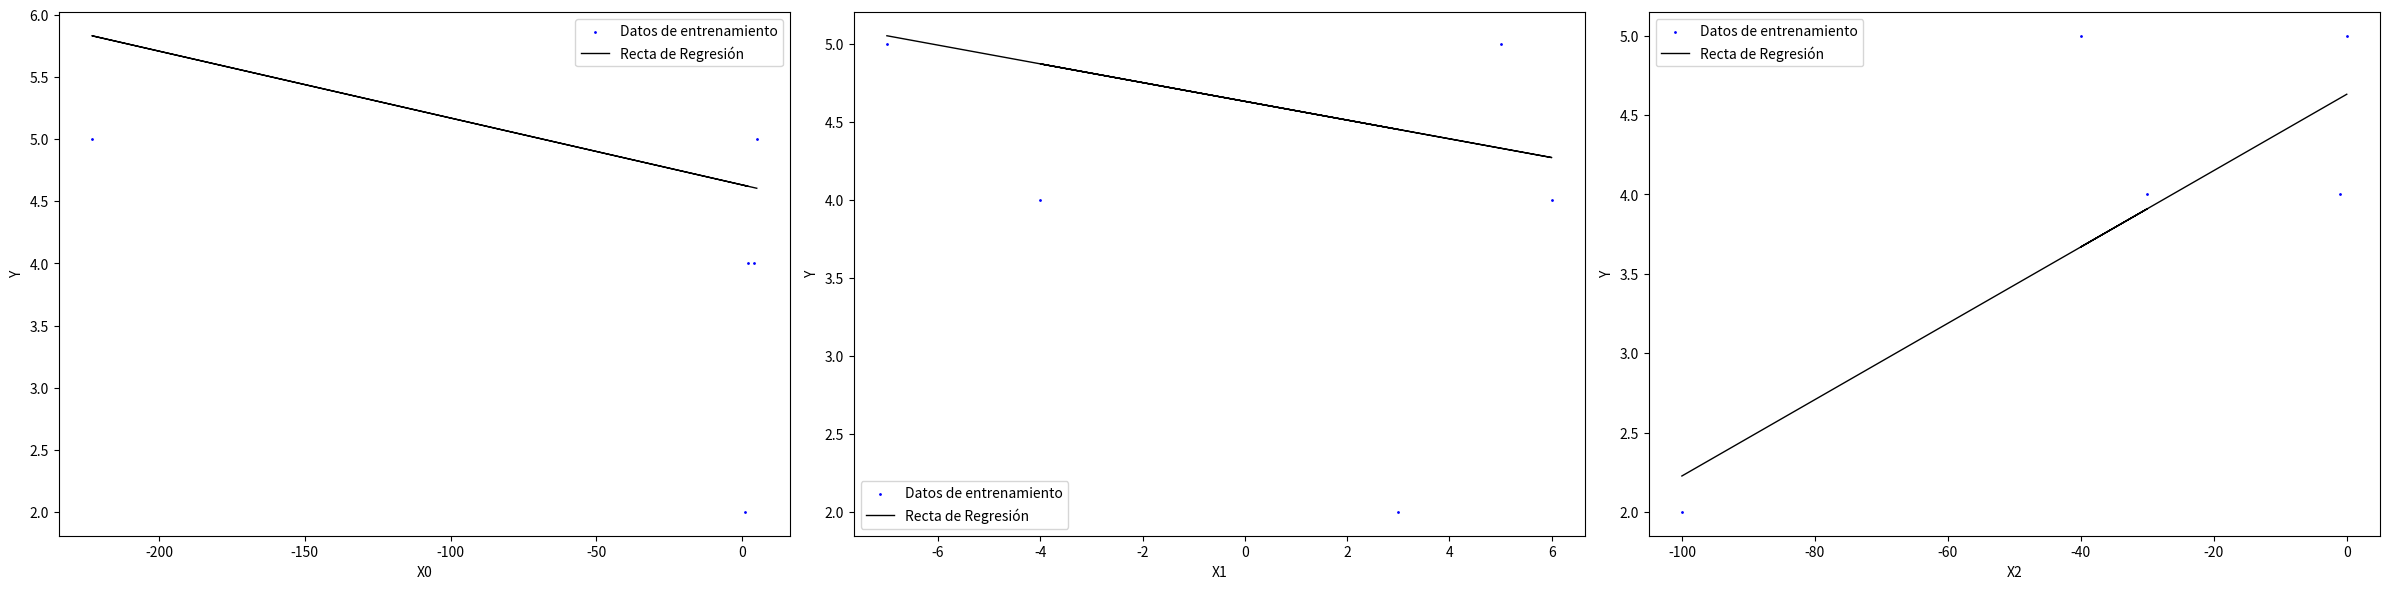

Python code for this plot:
import pandas as pd
import matplotlib.pyplot as plt

def datos_regresion(X, Y):
    n=X.shape[1]
    y_media = Y.mean()
    x_media=[]
    for i in range(n):
        x=X.iloc[:, i]
        x_media.append(x.mean())
    b = []
    b0 = y_media
    
    for i in range(n):
        numerador = ((X.iloc[:, i] - x_media[i]) * (Y - y_media)).sum()
        denominador = ((X.iloc[:, i] - x_media[i])**2).sum()
        k = numerador / denominador
        b.append(k)
        b0 -= k * x_media[i]
    b.append(b0)
    return b

def mostrar_regresion(X,Y):
    b=datos_regresion(X,Y)
    n=len(b)
    R_cuadrado=bondad_ajuste(X,Y)
    print(f"\nCoeficiente de determinación o bondad del ajuste (R^2): {R_cuadrado}")
    print(f'\nLos datos de la regresión son:\nb0='+str(b[-1]))
    for i in range(n-1):
        print('b'+str(i+1),f'={b[i]}')
    
def recta_regresion(X,Y,x_nuevo=None):
    regresion=datos_regresion(X,Y)
    resultado=regresion[-1] #ordenada en el origen
    x=x_nuevo if x_nuevo is not None else X
    n=x.shape[1]
    for i in range(n):
        resultado+=regresion[i]*x.iloc[:,i] 
    return resultado

def bondad_ajuste(X, Y):
    recta = recta_regresion(X, Y)
    SST = ((Y - Y.mean())**2).sum()
    SSR = ((recta - Y.mean())**2).sum()
    R_cuadrado =1- SSR / SST
    return R_cuadrado

def formula_recta(m,n):
    x=0
    r=f'{n:.3f}'
    for i in m:
        s='+' if i>=0 else ''
        x+=1
        r+=f'{s}{i:.3f}x{x}'
    return f"y={r}"

def predicciones(m, n, x):
    y=n
    for i in m:
        y+=i*x
    return y

def hacer_recta(m,n,x):
    y=m*x+n
    return y

def imprimir_datos(X, Y, x_nuevo=None):
    n = X.shape[1] 
    fig, axes = plt.subplots(1, n, figsize=(8 * n, 6))
    recta = recta_regresion(X, Y)
    lista=datos_regresion(X,Y)
    n0=lista[-1]

    if n == 1: axes = [axes] 
    
    for i in range(n):
        m=lista[i]
        recta=hacer_recta(m,n0,X.iloc[:,i])
        axes[i].scatter(X.iloc[:, i], Y, color='blue', label=f'Datos de entrenamiento', s=1)
        axes[i].plot(X.iloc[:, i], recta, color='black', label=f'Recta de Regresión', linewidth=1)

        '''if x_nuevo is not None:
            x_nuevo2 = pd.DataFrame({'X': x_nuevo.iloc[:, i]})
            y_nuevo = recta_regresion(x, Y, x_nuevo2)
            axes[i].scatter(x_nuevo2, y_nuevo, color='red', label=f'Predicciones', s=20) '''

        axes[i].set_xlabel(X.columns[i])
        axes[i].set_ylabel(Y.name)
        axes[i].legend()

    plt.tight_layout()
    return fig

if __name__ == '__main__':
    X = pd.DataFrame({'X0': [1, 2, -223, 4, 5],'X1':[3,-4,5,6,-7],'X2':[-100,-30,-40,-1,0]})
    datos_y = pd.DataFrame({'Y': [2, 4, 5, 4, 5]})
    Y = datos_y['Y']
    x_nuevo =pd.DataFrame({'X0': [2.5, 3.7, 1.1],'X1':[3 , 4, 5],'X2':[-20,-14,-55]})

    print('predicciones',recta_regresion(X,Y,x_nuevo))
    
    mostrar_regresion(X, Y)
    imprimir_datos(X, Y)